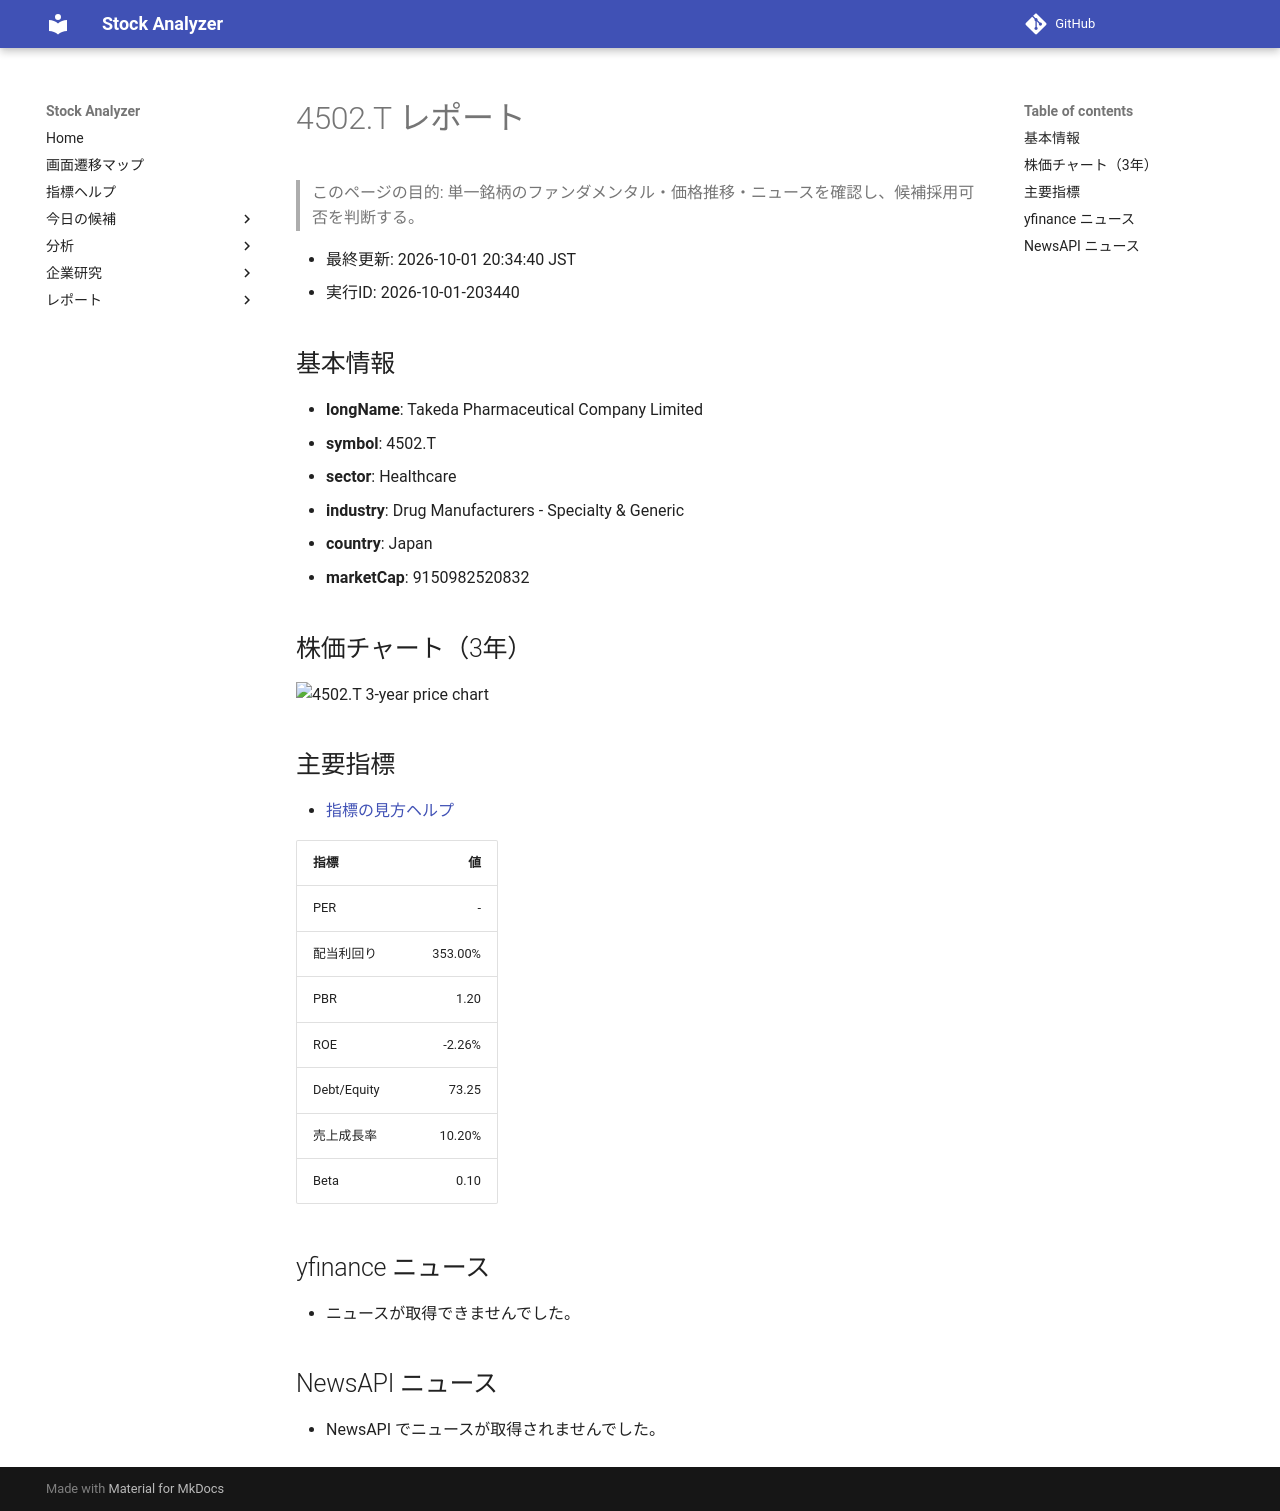

repository: Yumi-note/Making-APP · page: stocks/2026-10-01/203440/4502_T/index.html · generator: mkdocs

# 4502.T レポート

> このページの目的: 単一銘柄のファンダメンタル・価格推移・ニュースを確認し、候補採用可否を判断する。

- 最終更新: 2026-10-01 20:34:40 JST
- 実行ID: 2026-10-01-203440

## 基本情報

- **longName**: Takeda Pharmaceutical Company Limited
- **symbol**: 4502.T
- **sector**: Healthcare
- **industry**: Drug Manufacturers - Specialty & Generic
- **country**: Japan
- **marketCap**: 9150982520832

## 株価チャート（3年）

![4502.T 3-year price chart](4502_T_3y.png)

## 主要指標

- [指標の見方ヘルプ](../../../../indicators.md)

| 指標 | 値 |
|---|---:|
| PER | - |
| 配当利回り | 353.00% |
| PBR | 1.20 |
| ROE | -2.26% |
| Debt/Equity | 73.25 |
| 売上成長率 | 10.20% |
| Beta | 0.10 |

## yfinance ニュース

- ニュースが取得できませんでした。

## NewsAPI ニュース

- NewsAPI でニュースが取得されませんでした。
